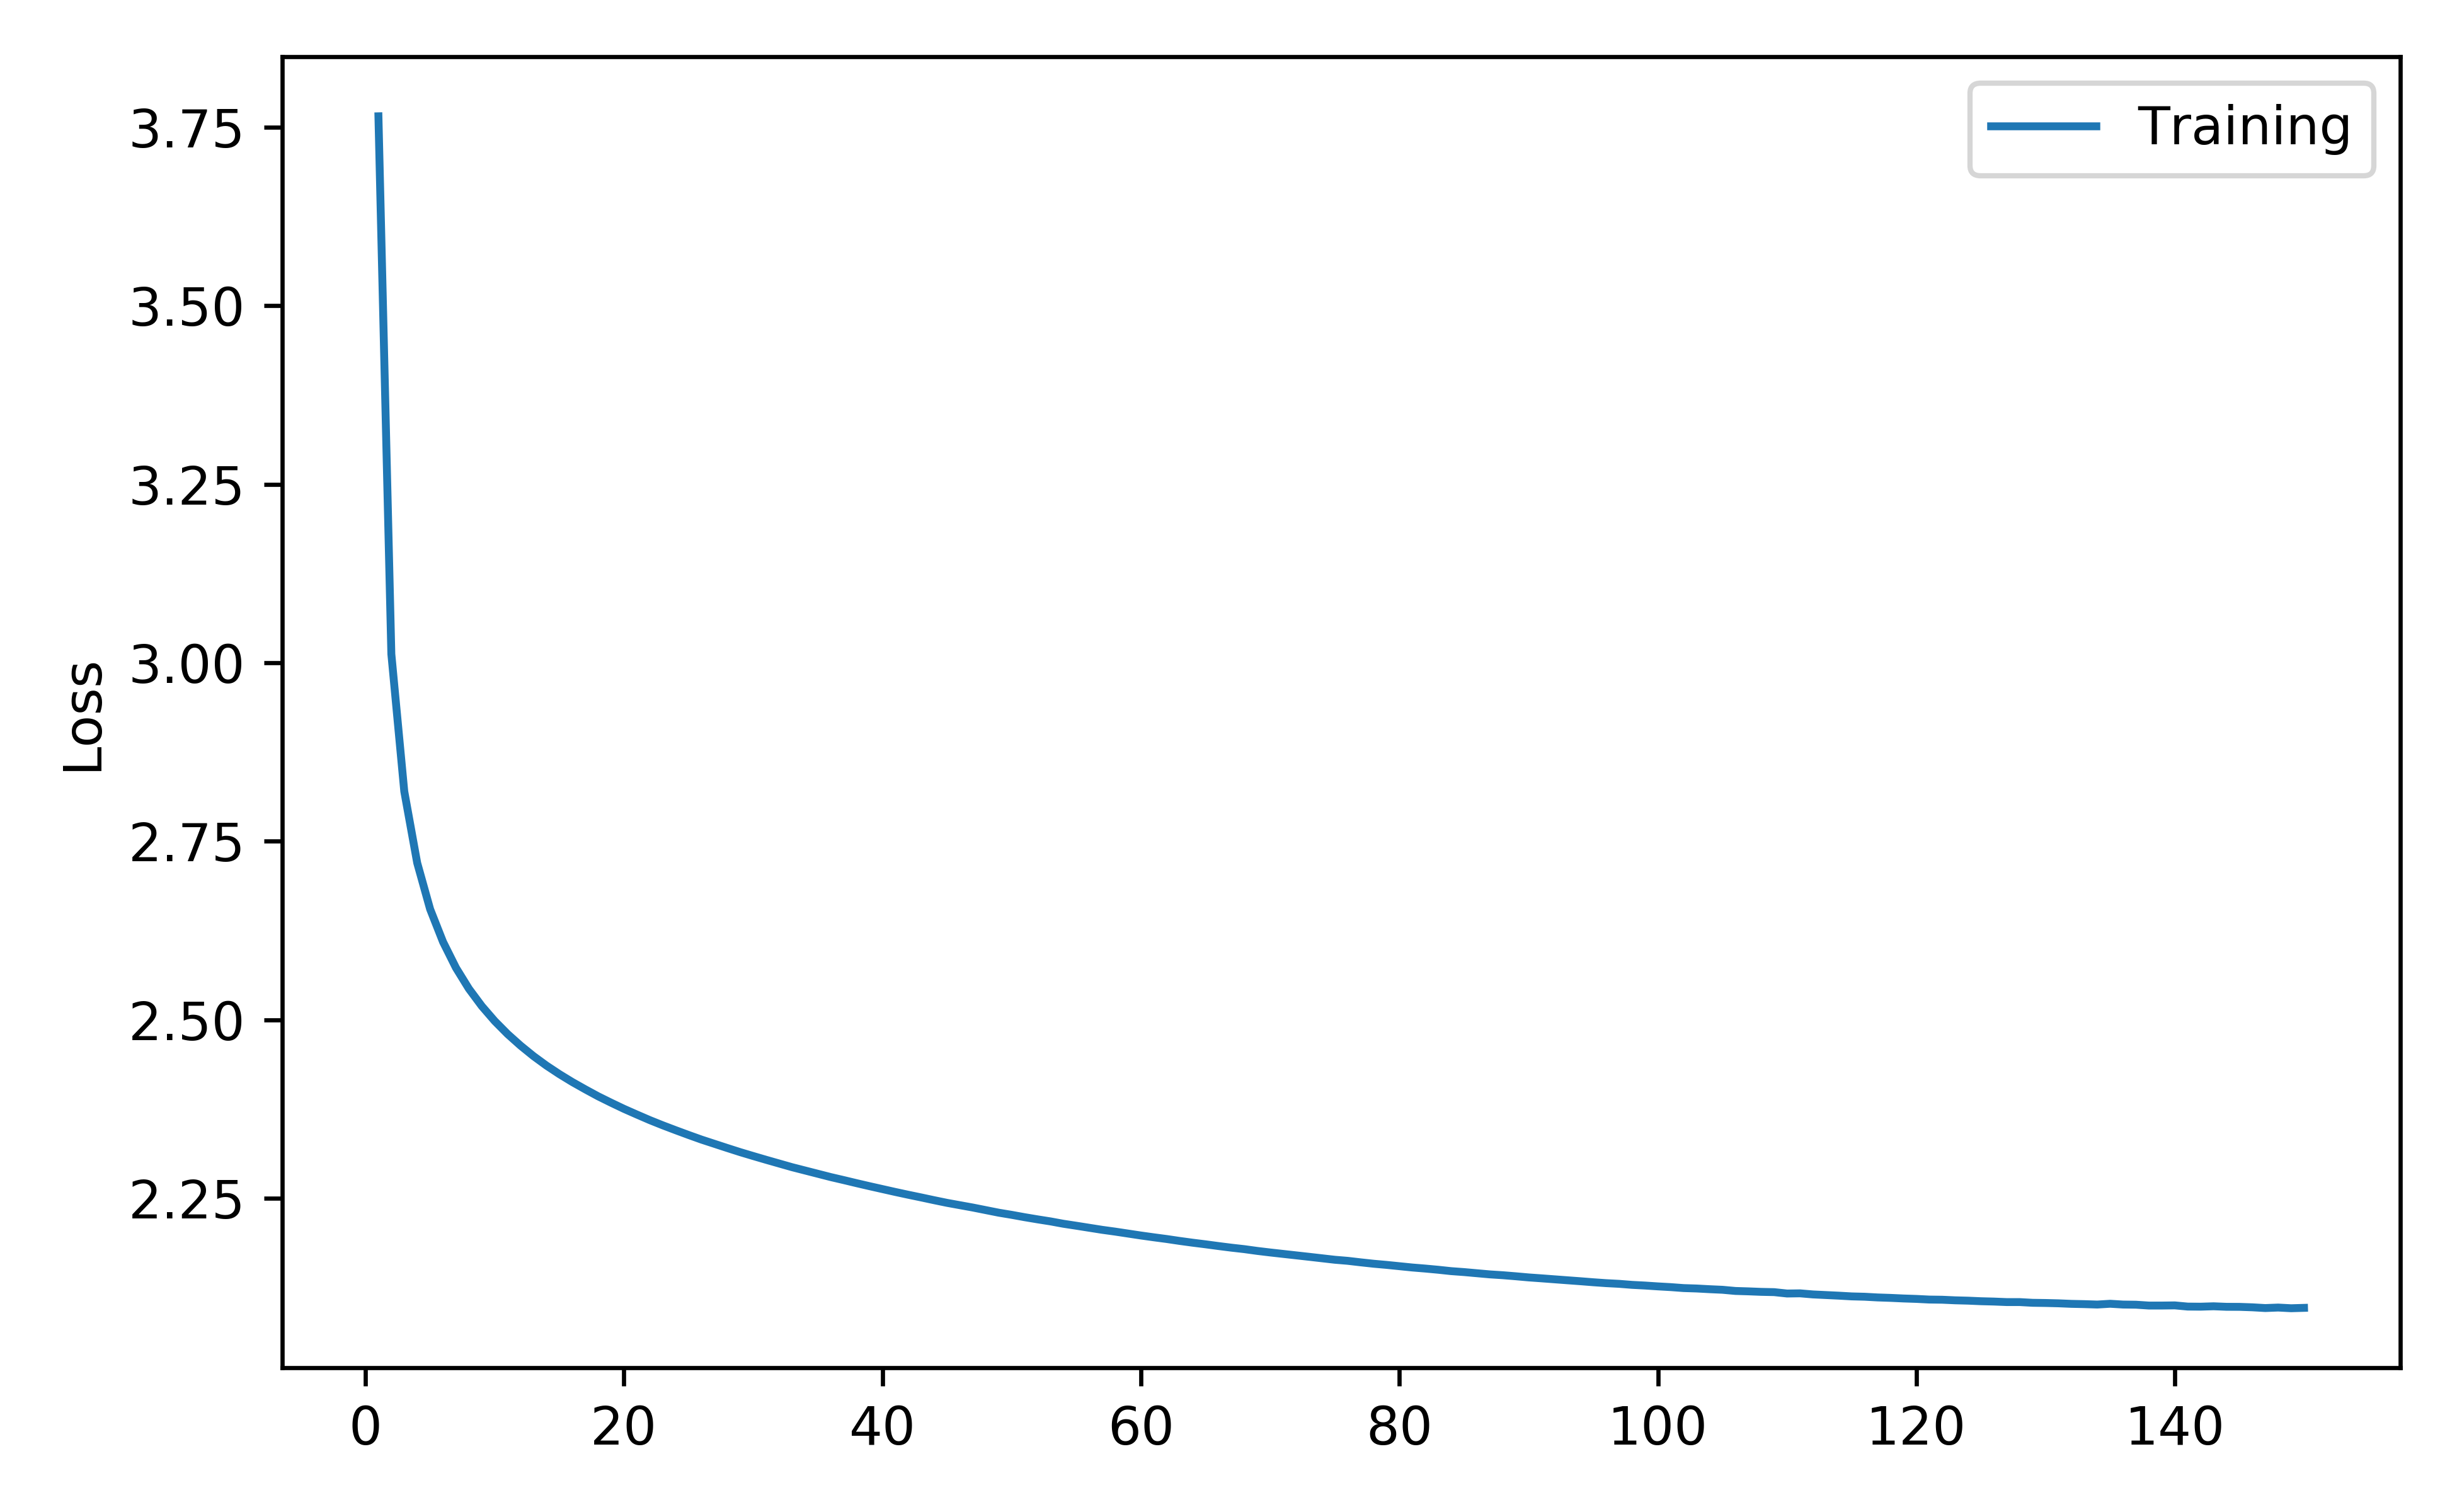

The table this chart was drawn from, first rows:
loss, epoch
3.765, 1
3.012, 2
2.82, 3
2.72, 4
2.655, 5
2.609, 6
2.573, 7
2.543, 8
2.519, 9
2.498, 10
2.48, 11
2.464, 12
2.449, 13
2.436, 14
2.424, 15
2.413, 16
2.403, 17
2.393, 18
2.384, 19
2.375, 20
2.367, 21
2.359, 22
2.352, 23
2.345, 24
2.339, 25
2.332, 26
2.326, 27
2.32, 28
2.314, 29
2.309, 30
2.304, 31
2.299, 32
2.293, 33
2.289, 34
2.284, 35
2.28, 36
2.275, 37
2.271, 38
2.267, 39
2.263, 40
2.259, 41
2.255, 42
2.251, 43
2.247, 44
2.243, 45
2.24, 46
2.237, 47
2.233, 48
2.23, 49
2.227, 50
2.223, 51
2.22, 52
2.218, 53
2.214, 54
2.211, 55
2.209, 56
2.206, 57
2.203, 58
2.2, 59
2.198, 60
... 90 more rows
